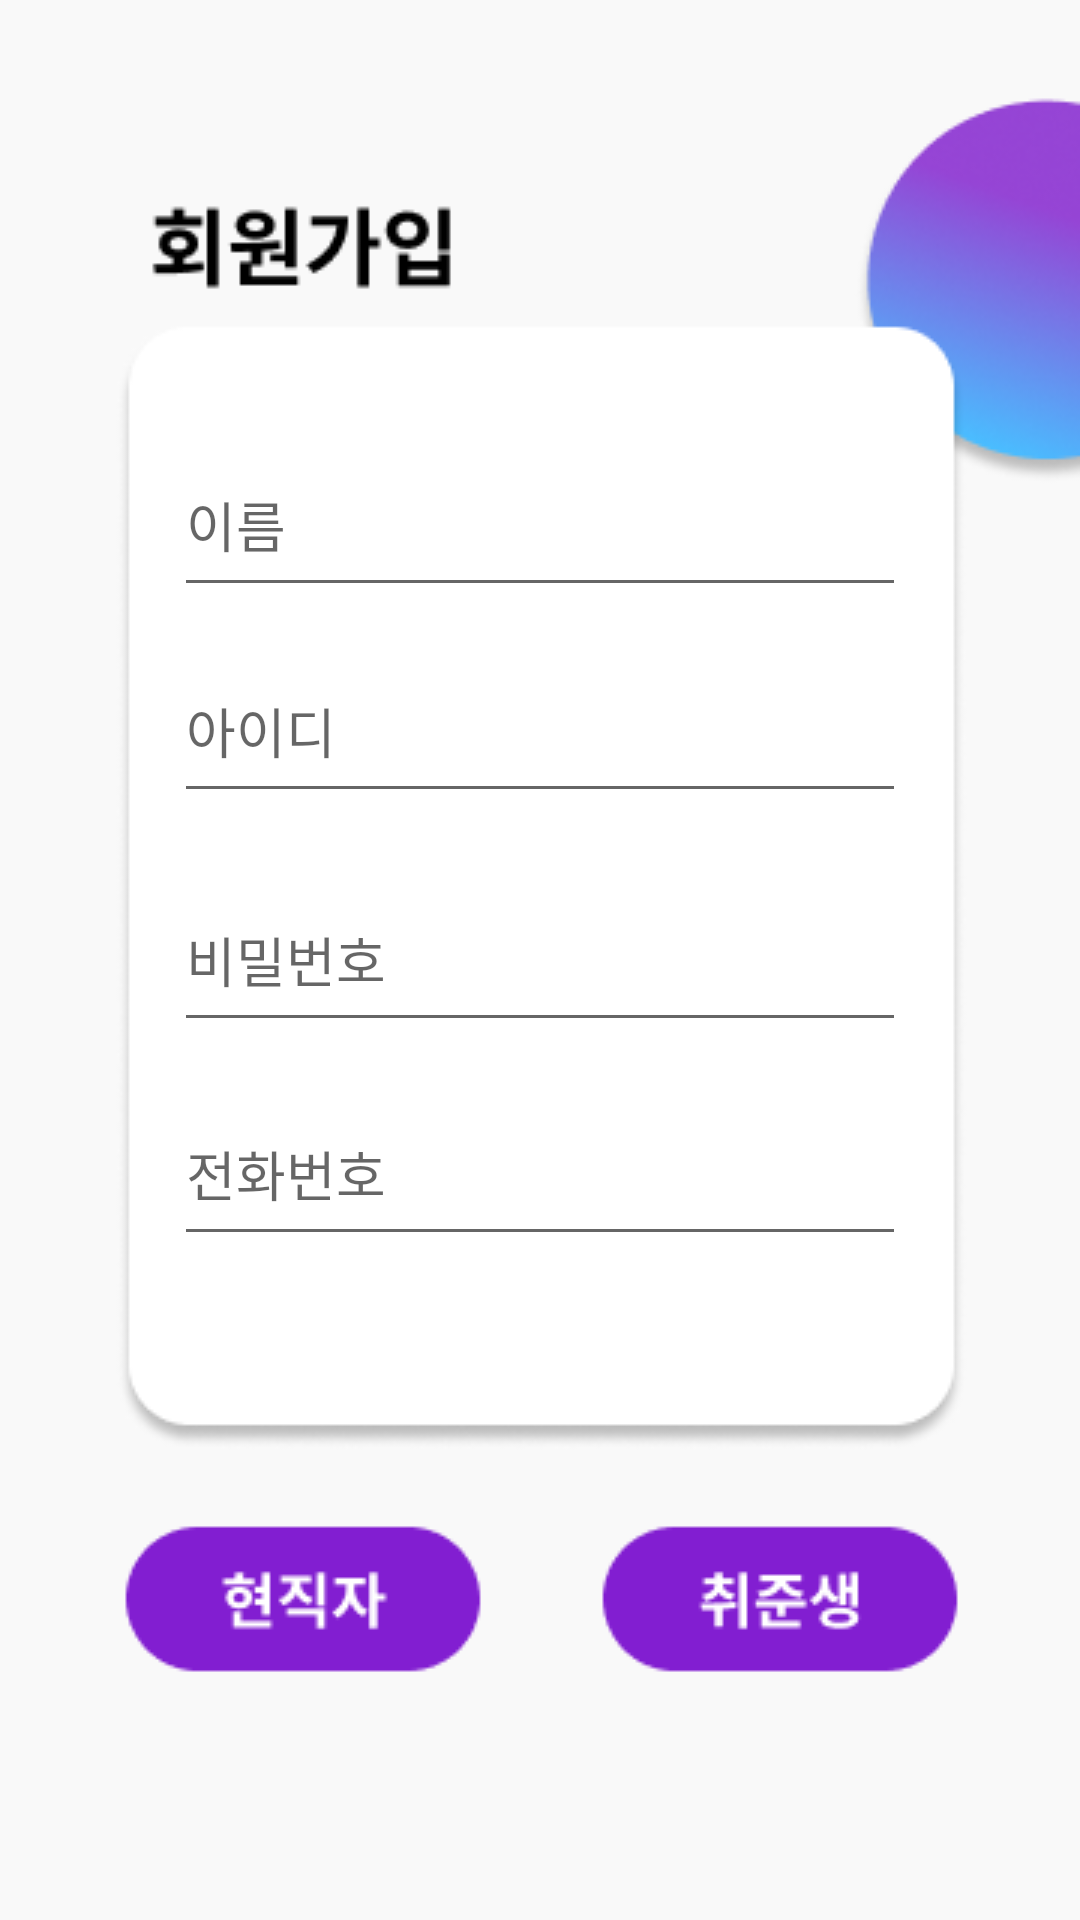

Reconstruct the res/layout file that produces this screen, plus the resources it refers to.
<!-- AndroidManifest.xml: application theme Theme.Hometab -->
<!-- res/layout/activity_account1.xml -->
<?xml version="1.0" encoding="utf-8"?>
<androidx.constraintlayout.widget.ConstraintLayout xmlns:android="http://schemas.android.com/apk/res/android"
    xmlns:app="http://schemas.android.com/apk/res-auto"
    xmlns:tools="http://schemas.android.com/tools"
    android:layout_width="match_parent"
    android:layout_height="match_parent"
    android:background="@drawable/register"
    tools:context="loginactivity.account1">


        <EditText
            android:id="@+id/name"
            android:layout_width="244dp"
            android:layout_height="58dp"
            android:layout_marginBottom="20dp"
            android:ems="10"
            android:hint="이름"
            android:inputType="textPersonName"
            app:layout_constraintBottom_toBottomOf="parent"
            app:layout_constraintEnd_toEndOf="parent"
            app:layout_constraintStart_toStartOf="parent"
            app:layout_constraintTop_toTopOf="parent"
            app:layout_constraintVertical_bias="0.257" />

        <EditText
            android:id="@+id/id"
            android:layout_width="244dp"
            android:layout_height="58dp"
            android:ems="10"
            android:inputType="textPersonName"
            android:hint="아이디"
            android:layout_marginBottom="20dp"
            app:layout_constraintBottom_toBottomOf="parent"
            app:layout_constraintEnd_toEndOf="parent"
            app:layout_constraintStart_toStartOf="parent"
            app:layout_constraintTop_toTopOf="parent"
            app:layout_constraintVertical_bias="0.379" />

        <EditText
            android:id="@+id/password"
            android:layout_width="244dp"
            android:layout_height="58dp"
            android:layout_marginBottom="20dp"
            android:ems="10"
            android:hint="비밀번호"
            android:inputType="textPassword"
            app:layout_constraintBottom_toBottomOf="parent"
            app:layout_constraintEnd_toEndOf="parent"
            app:layout_constraintStart_toStartOf="parent"
            app:layout_constraintTop_toTopOf="parent"
            app:layout_constraintVertical_bias="0.515" />

        <EditText
            android:id="@+id/phonenumber"
            android:layout_width="244dp"
            android:layout_height="58dp"
            android:layout_marginBottom="20dp"
            android:ems="10"
            android:hint="전화번호"
            android:inputType="phone"
            app:layout_constraintBottom_toBottomOf="parent"
            app:layout_constraintEnd_toEndOf="parent"
            app:layout_constraintStart_toStartOf="parent"
            app:layout_constraintTop_toTopOf="parent"
            app:layout_constraintVertical_bias="0.642" />

        <androidx.appcompat.widget.AppCompatButton
            android:id="@+id/workbtn"
            android:layout_width="wrap_content"
            android:layout_height="wrap_content"
            android:layout_marginTop="177dp"
            android:background="@android:color/transparent"
            android:fontFamily="@font/lineregular"
            android:text=" "
            android:textColor="@color/black"
            app:layout_constraintBottom_toBottomOf="parent"
            app:layout_constraintEnd_toEndOf="parent"
            app:layout_constraintHorizontal_bias="0.226"
            app:layout_constraintStart_toStartOf="parent"
            app:layout_constraintTop_toTopOf="parent"
            app:layout_constraintVertical_bias="0.802"
            tools:ignore="SpeakableTextPresentCheck" />

        <androidx.appcompat.widget.AppCompatButton
            android:id="@+id/noworkbtn"
            android:layout_width="wrap_content"
            android:layout_height="wrap_content"
            android:background="@android:color/transparent"
            android:fontFamily="@font/lineregular"
            android:text=" "
            android:textColor="@color/black"
            app:layout_constraintBottom_toBottomOf="parent"
            app:layout_constraintEnd_toEndOf="parent"
            app:layout_constraintHorizontal_bias="0.777"
            app:layout_constraintStart_toStartOf="parent"
            app:layout_constraintTop_toTopOf="parent"
            app:layout_constraintVertical_bias="0.853"
            tools:ignore="SpeakableTextPresentCheck" />
</androidx.constraintlayout.widget.ConstraintLayout>
<!-- resources referenced by this layout -->
<resources>
  <color name="black">#FF000000</color>
  <!-- drawable register: png bitmap (drawable, 23358 bytes) -->
  <style name="Theme.Hometab" parent="Theme.MaterialComponents.DayNight.NoActionBar">
          
          <item name="colorPrimary">#A6A1AE</item>
  
  
  
  
  
  
  
  
  
  
          
      </style>
</resources>
